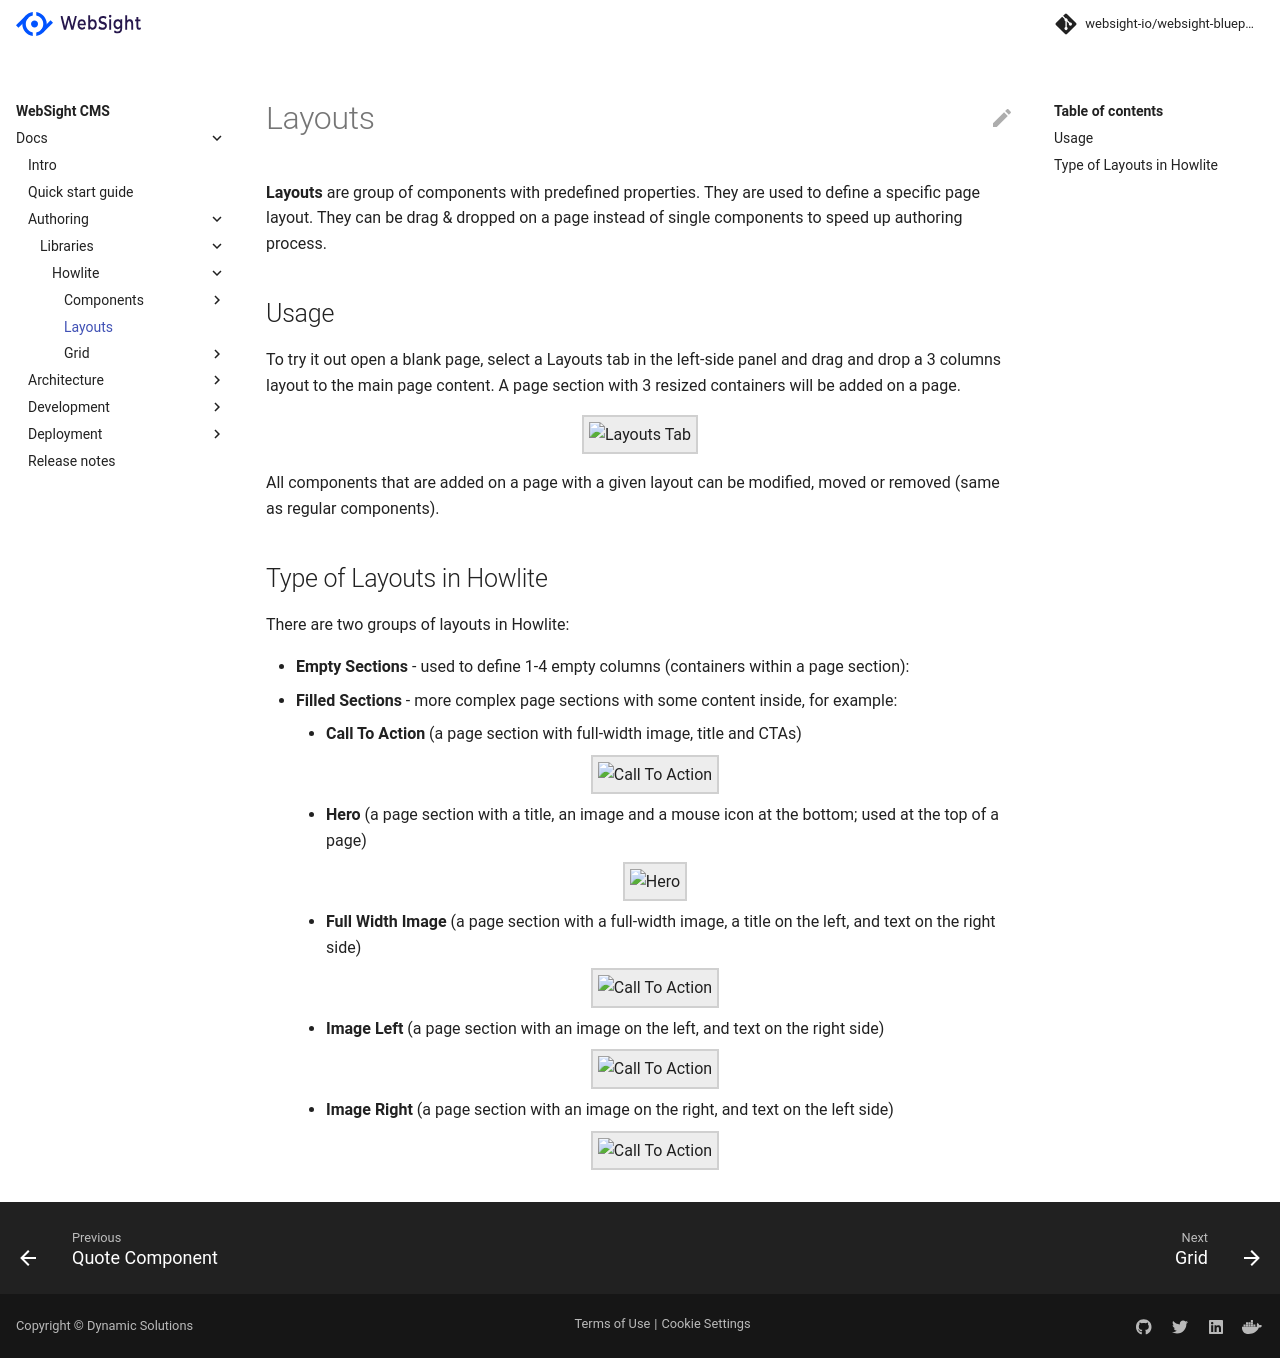

repository: websight-io/docs · page: cms/authors/component-libs/howlite/layouts/index.html · generator: mkdocs

# Layouts

**Layouts** are group of components with predefined properties. They are used to define a specific page layout. They can be drag & dropped on a page instead of single components to speed up authoring process.

## Usage

To try it out open a blank page, select a Layouts tab in the left-side panel and drag and drop a 3 columns layout to the main page content. A page section with 3 resized containers will be added on a page.

<p align="center" width="100%">
    <img class="image--with-border" src="./layouts-tab.jpg" alt="Layouts Tab">
</p>

All components that are added on a page with a given layout can be modified, moved or removed (same as regular components).

## Type of Layouts in Howlite

 There are two groups of layouts in Howlite:

- **Empty Sections** - used to define 1-4 empty columns (containers within a page section):
- **Filled Sections** - more complex page sections with some content inside, for example:
    - **Call To Action** (a page section with full-width image, title and CTAs)

     <p align="center" width="100%">
        <img class="image--with-border" src="./call-to-action.jpg" alt="Call To Action" width="600px">
    </p>

    - **Hero** (a page section with a title, an image and a mouse icon at the bottom; used at the top of a page)

    <p align="center" width="100%">
        <img class="image--with-border" src="./hero.jpg" alt="Hero" width="600px">
    </p>

     - **Full Width Image** (a page section with a full-width image, a title on the left, and text on the right side)

     <p align="center" width="100%">
        <img class="image--with-border" src="./full-width-image.jpg" alt="Call To Action" width="600px">
    </p>

    - **Image Left** (a page section with an image on the left, and text on the right side)

     <p align="center" width="100%">
        <img class="image--with-border" src="./image-left.jpg" alt="Call To Action" width="600px">
    </p>

    - **Image Right** (a page section with an image on the right, and text on the left side)

     <p align="center" width="100%">
        <img class="image--with-border" src="./image-right.jpg" alt="Call To Action" width="600px">
    </p>
